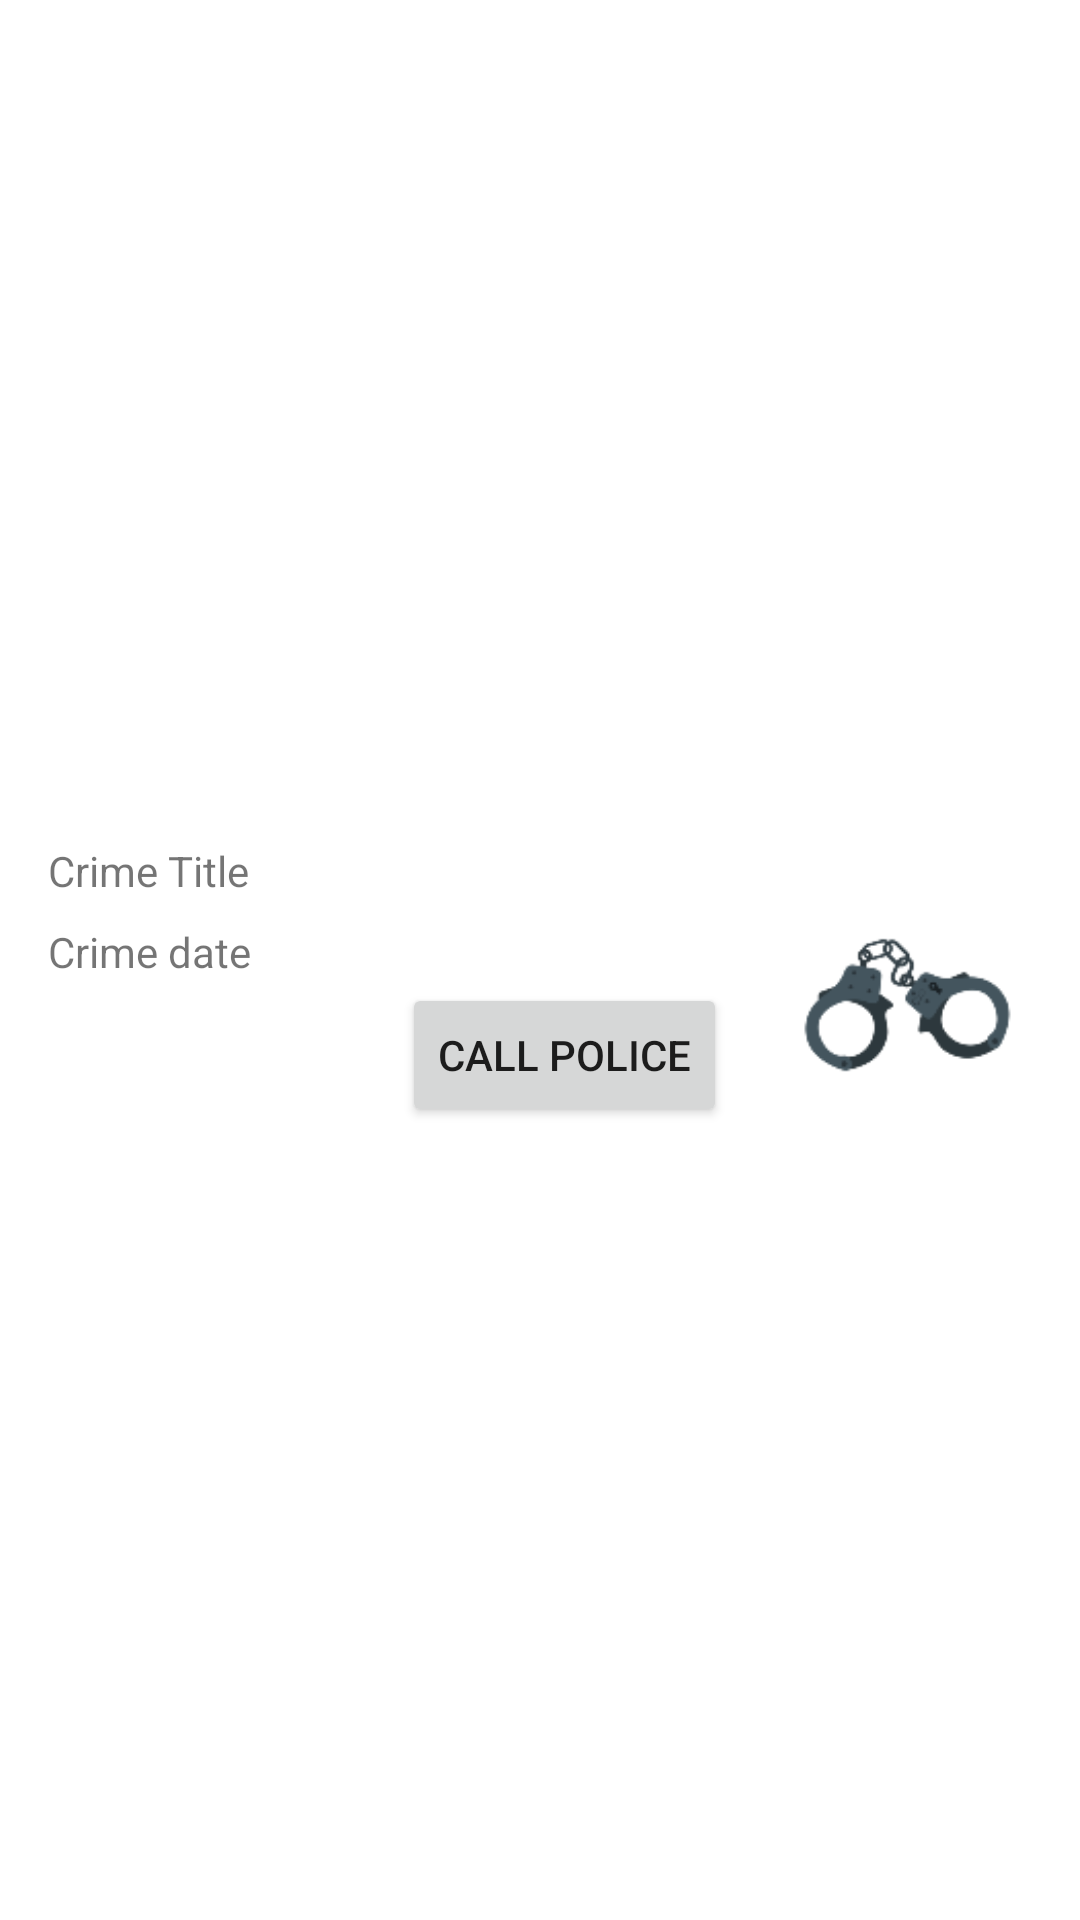

This screen was rendered from an Android layout file. Write that file and the resources it references.
<!-- AndroidManifest.xml: application theme Theme.OfficeCrimes -->
<!-- res/layout/list2_item_crime.xml -->
<?xml version="1.0" encoding="utf-8"?>
<androidx.constraintlayout.widget.ConstraintLayout xmlns:android="http://schemas.android.com/apk/res/android"
    xmlns:app="http://schemas.android.com/apk/res-auto"
    xmlns:tools="http://schemas.android.com/tools"
    android:id="@+id/linearLayout2"
    android:layout_width="match_parent"
    android:layout_height="wrap_content">

    <TextView
        android:id="@+id/crime_title"
        android:layout_width="0dp"
        android:layout_height="wrap_content"
        android:layout_marginStart="16dp"
        android:layout_marginTop="16dp"
        android:layout_marginEnd="8dp"
        android:text="Crime Title"
        app:layout_constraintBottom_toTopOf="@+id/crime_date"
        app:layout_constraintEnd_toEndOf="parent"
        app:layout_constraintStart_toStartOf="parent"
        app:layout_constraintTop_toTopOf="parent"
        app:layout_constraintVertical_chainStyle="packed" />

    <TextView
        android:id="@+id/crime_date"
        android:layout_width="0dp"
        android:layout_height="wrap_content"
        android:layout_marginStart="16dp"
        android:layout_marginTop="8dp"
        android:layout_marginEnd="8dp"
        android:layout_marginBottom="1dp"
        android:text="Crime date"
        app:layout_constraintBottom_toTopOf="@+id/button_police"
        app:layout_constraintEnd_toEndOf="parent"
        app:layout_constraintStart_toStartOf="parent"
        app:layout_constraintTop_toBottomOf="@+id/crime_title" />


    <ImageView
        android:id="@+id/crime_solved"
        android:layout_width="83dp"
        android:layout_height="74dp"
        android:layout_marginEnd="16dp"
        android:layout_marginBottom="8dp"
        android:contentDescription="TODO"
        app:layout_constraintBottom_toBottomOf="parent"
        app:layout_constraintEnd_toEndOf="parent"
        app:layout_constraintTop_toTopOf="parent"
        app:layout_constraintVertical_bias="0.533"
        app:srcCompat="@drawable/pngwing" />

    <Button
        android:id="@+id/button_police"
        android:layout_width="wrap_content"
        android:layout_height="wrap_content"
        android:text="Call Police"
        app:layout_constraintBottom_toBottomOf="parent"
        app:layout_constraintEnd_toEndOf="parent"
        app:layout_constraintStart_toStartOf="@+id/crime_date"
        app:layout_constraintTop_toBottomOf="@+id/crime_date" />
</androidx.constraintlayout.widget.ConstraintLayout>
<!-- resources referenced by this layout -->
<resources>
  <!-- drawable pngwing: png bitmap (drawable, 5880 bytes) -->
  <style name="Theme.OfficeCrimes" parent="Theme.MaterialComponents.DayNight.DarkActionBar">
          
          <item name="colorPrimary">@color/purple_500</item>
          <item name="colorPrimaryVariant">@color/purple_700</item>
          <item name="colorOnPrimary">@color/white</item>
          
          <item name="colorSecondary">@color/teal_200</item>
          <item name="colorSecondaryVariant">@color/teal_700</item>
          <item name="colorOnSecondary">@color/black</item>
          
          <item name="android:statusBarColor" tools:targetApi="l">?attr/colorPrimaryVariant</item>
          
      </style>
  <!-- not gathered from this repository: default colours our renderer supplied (Android Studio template values) -->
  <color name="purple_500">#FF6200EE</color>
  <color name="purple_700">#FF3700B3</color>
  <color name="teal_200">#FF03DAC5</color>
  <color name="teal_700">#FF018786</color>
  <color name="black">#FF000000</color>
  <color name="white">#FFFFFFFF</color>
</resources>
